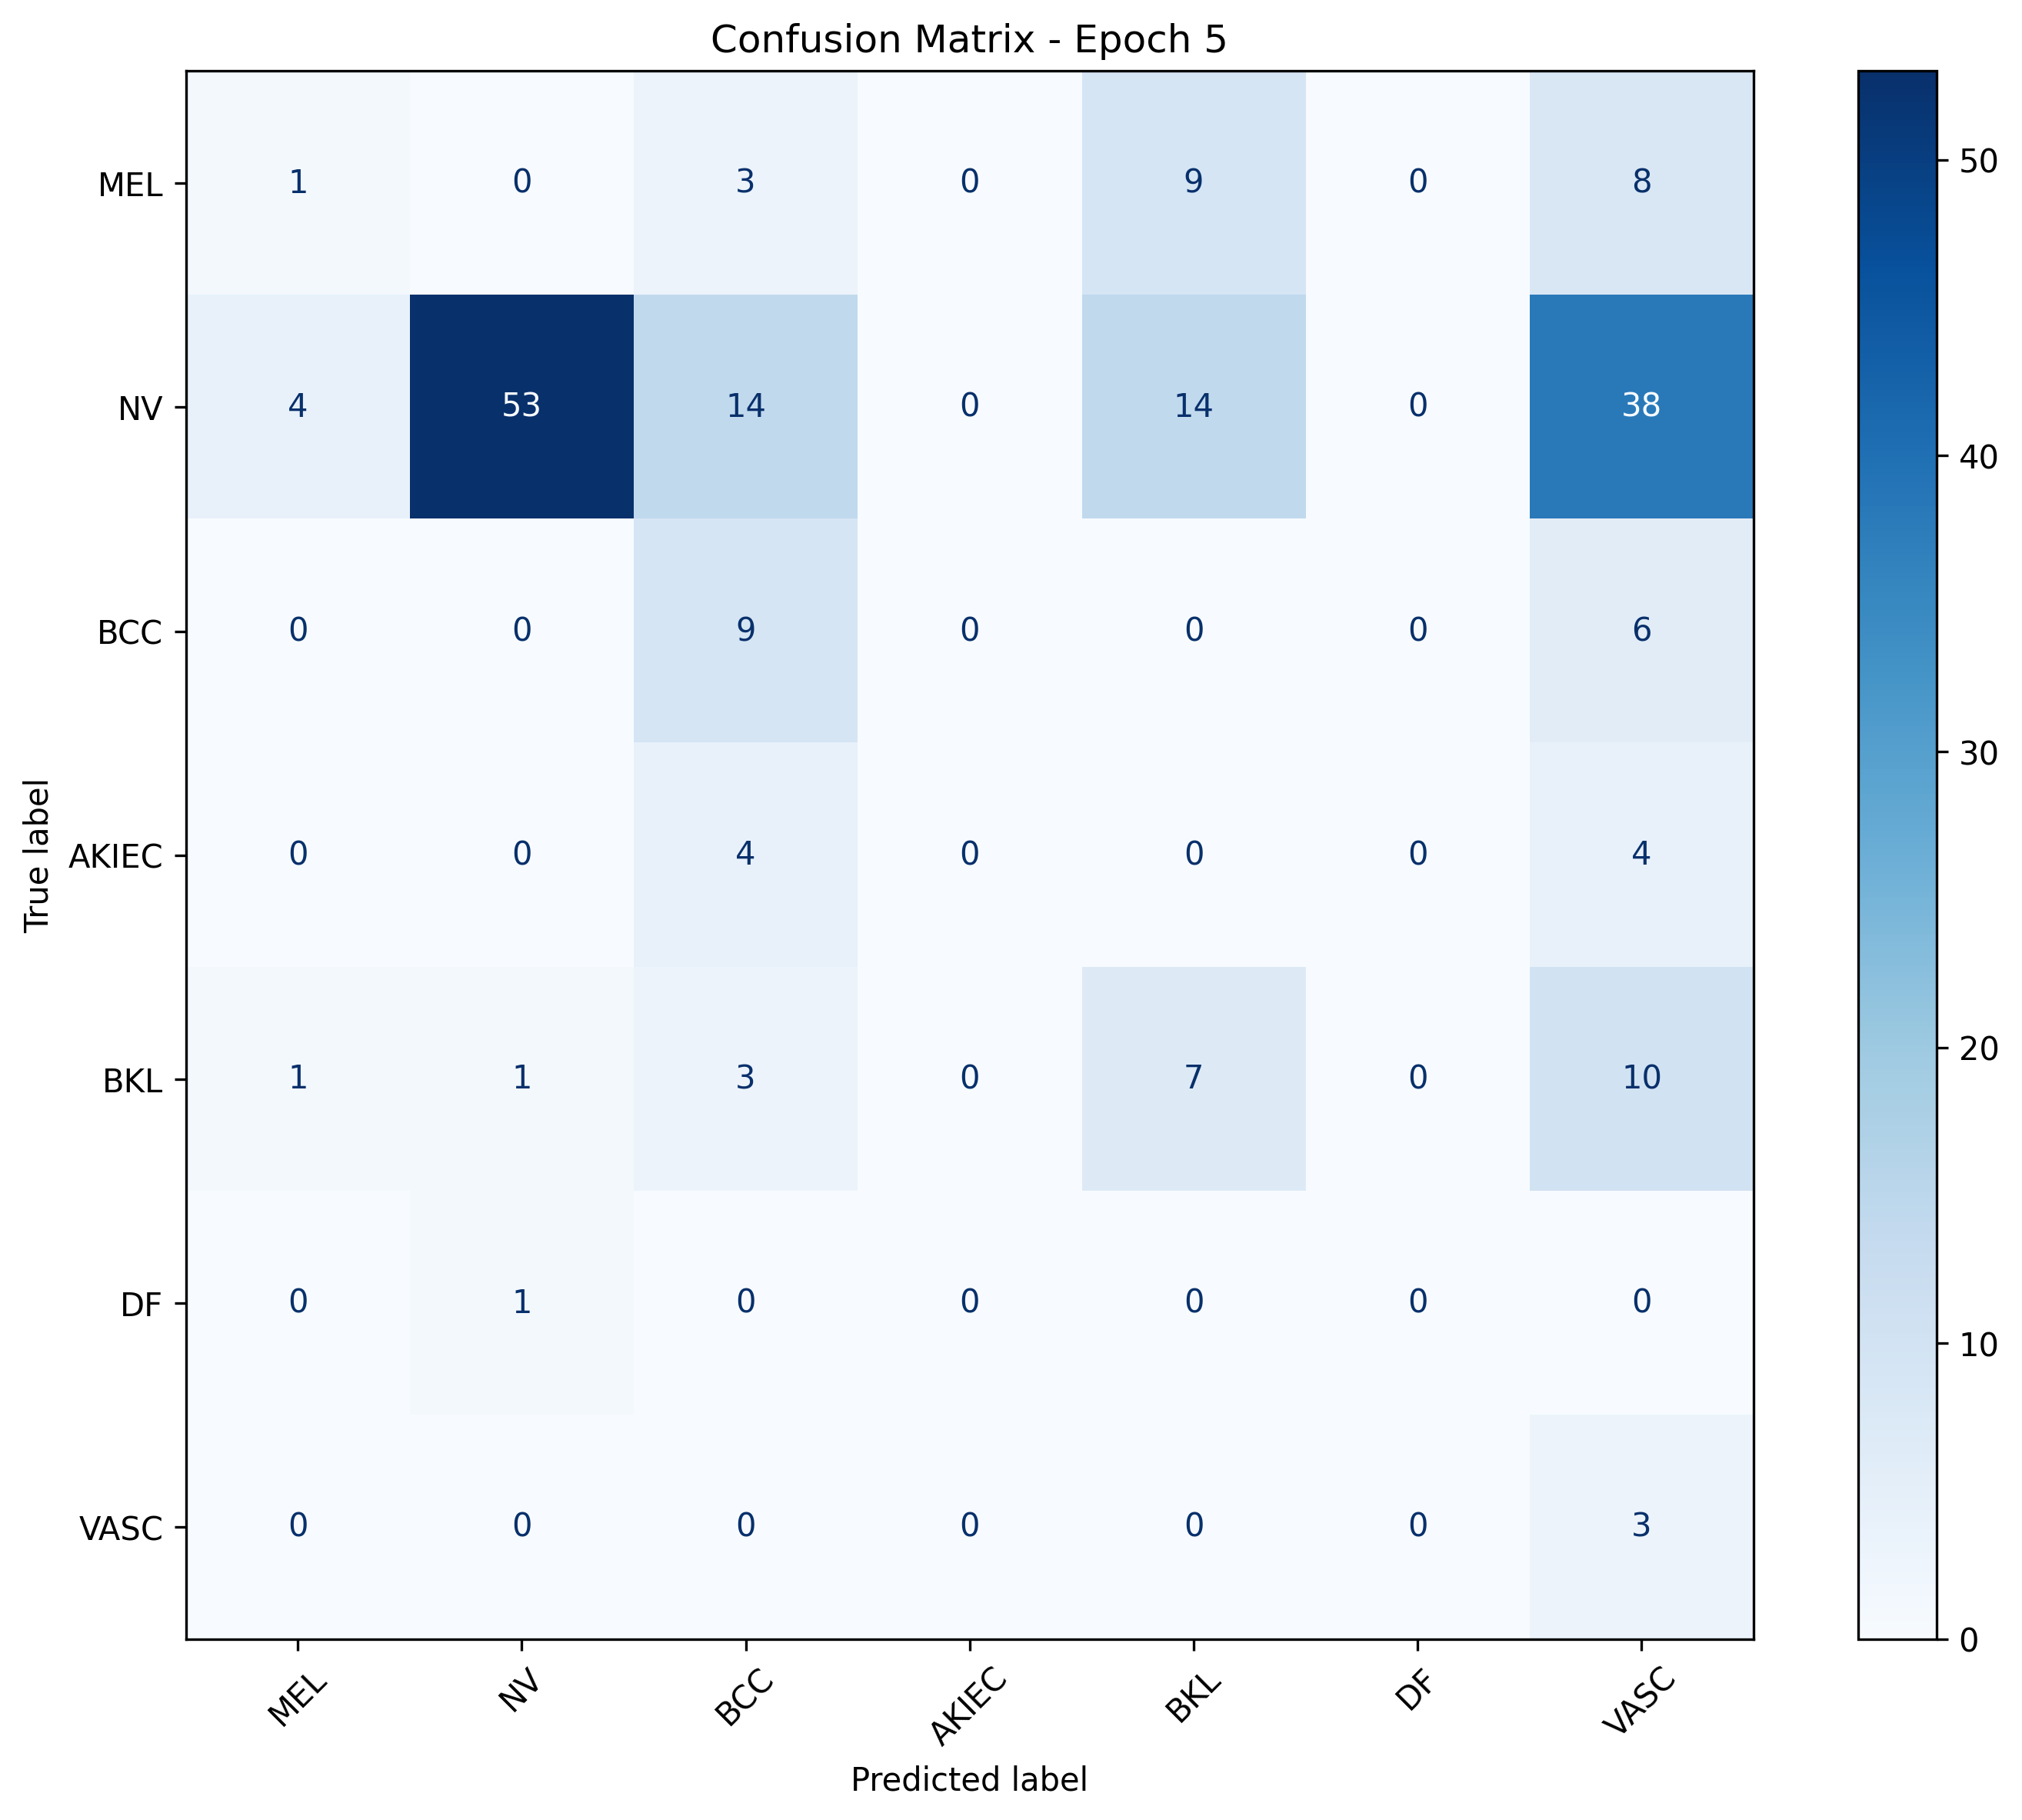

The file beside this chart, header and first rows:
, MEL, NV, BCC, AKIEC, BKL, DF, VASC
MEL, 1, 0, 3, 0, 9, 0, 8
NV, 4, 53, 14, 0, 14, 0, 38
BCC, 0, 0, 9, 0, 0, 0, 6
AKIEC, 0, 0, 4, 0, 0, 0, 4
BKL, 1, 1, 3, 0, 7, 0, 10
DF, 0, 1, 0, 0, 0, 0, 0
VASC, 0, 0, 0, 0, 0, 0, 3
